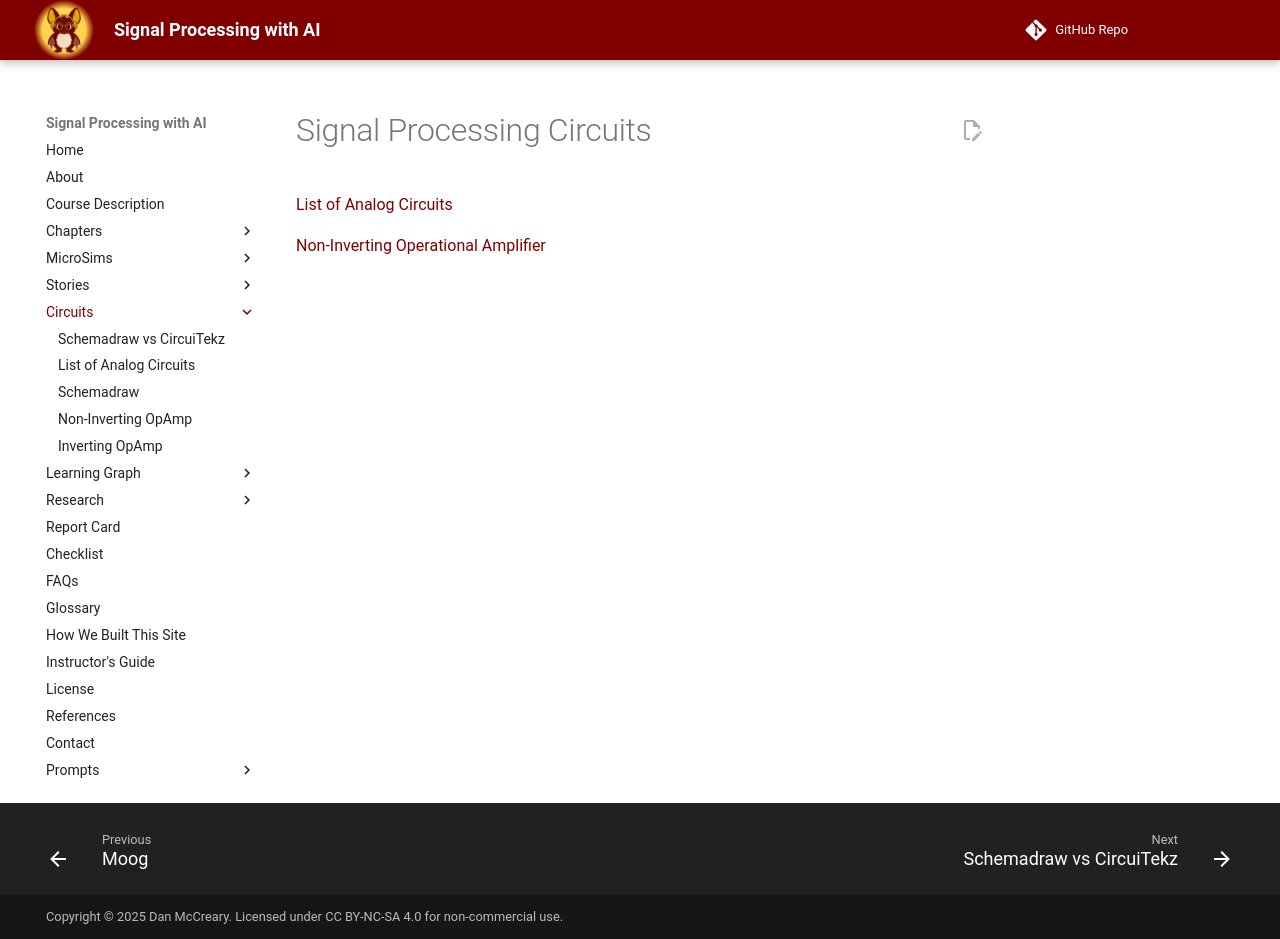

repository: dmccreary/signal-processing · page: circuits/index.html · generator: mkdocs

# Signal Processing Circuits

[List of Analog Circuits](list-of-analog-circuits.md)

[Non-Inverting Operational Amplifier](./non-inverting-opamp/)
